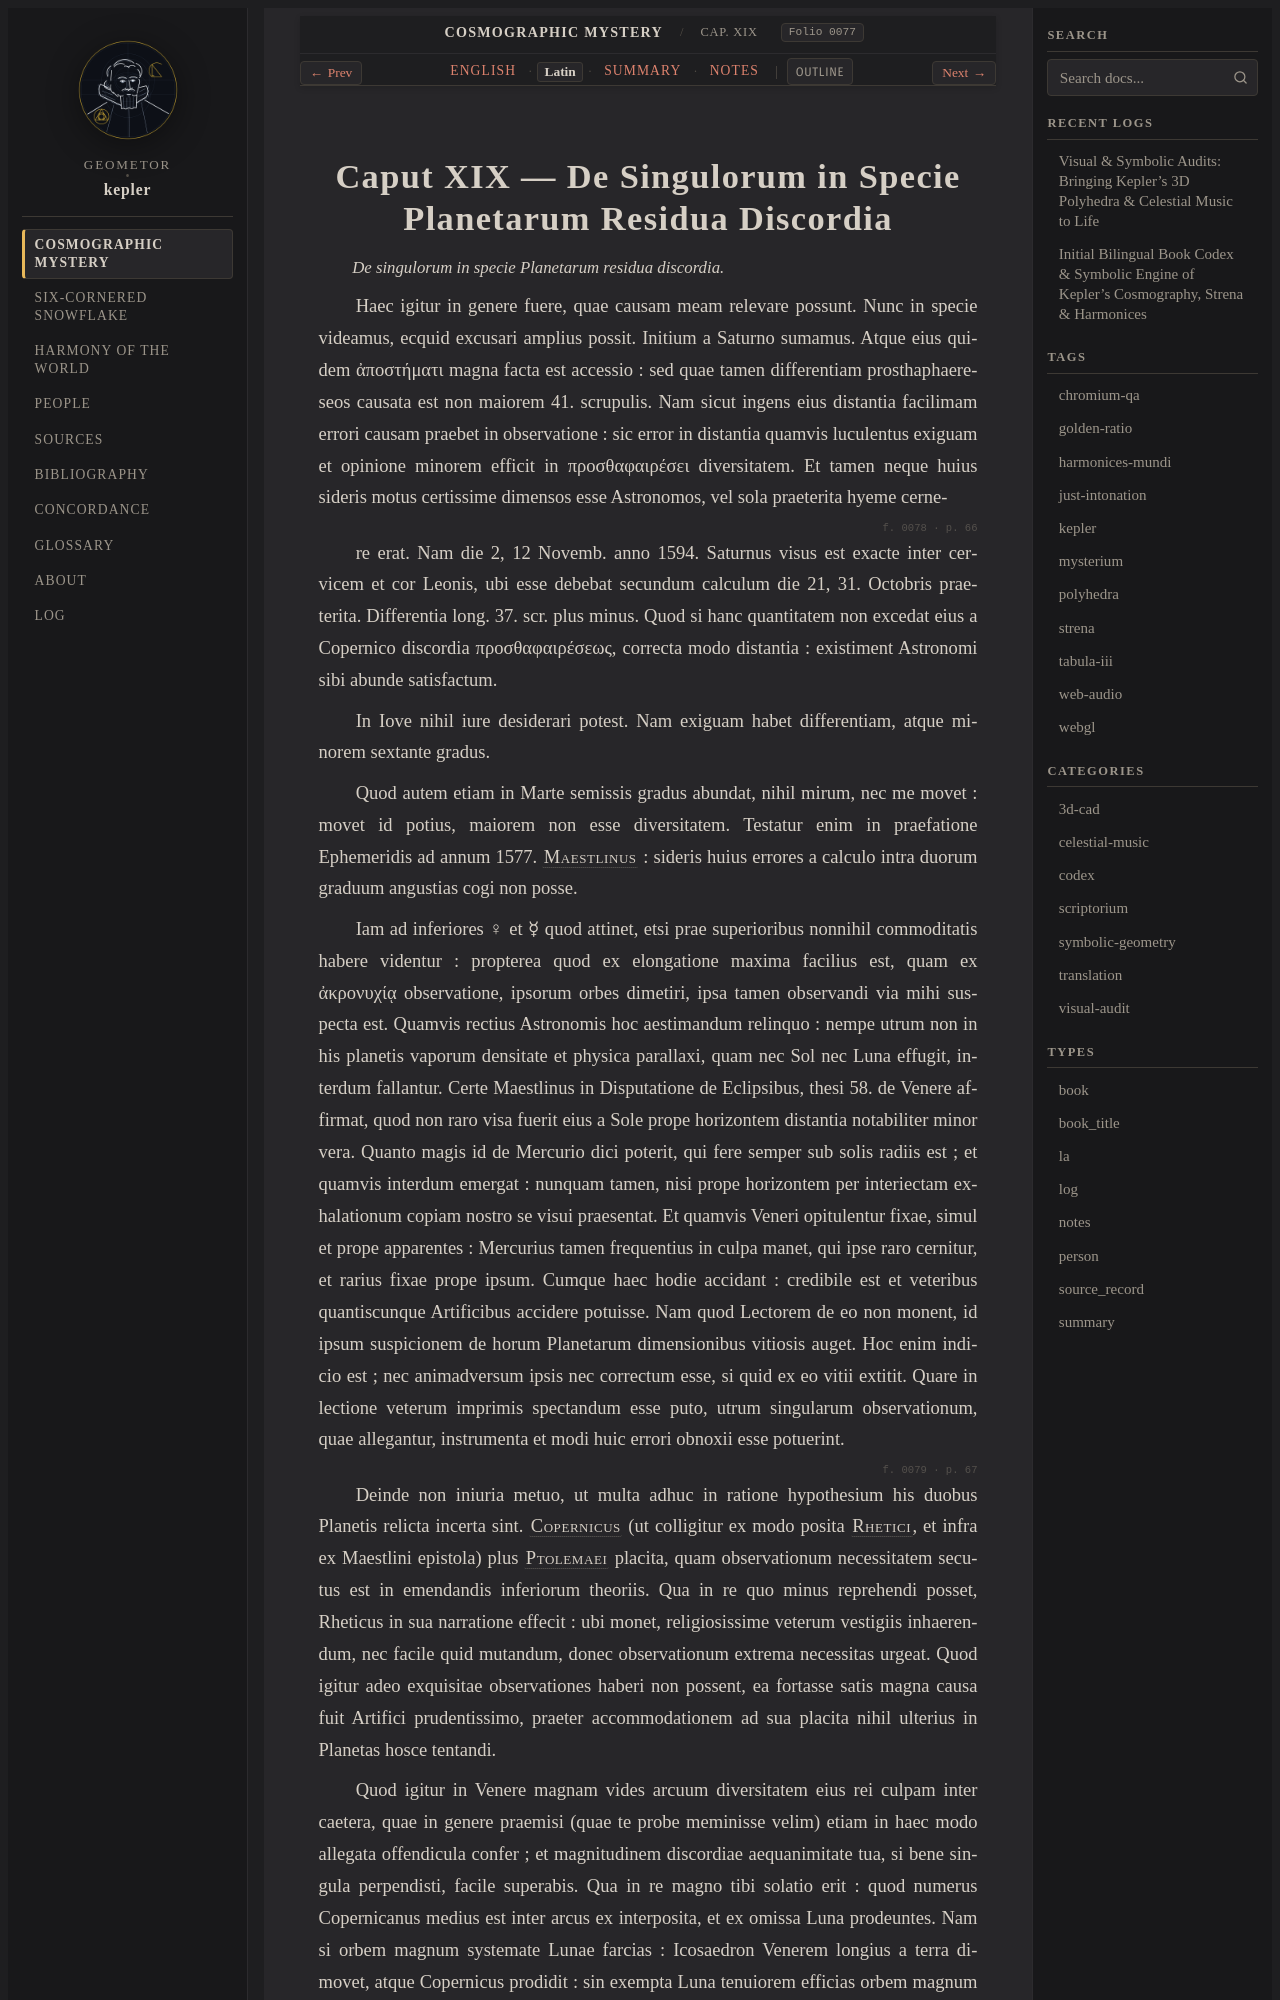

repository: geometor/kepler · page: mysterium_cosmographicum/cap_19/la.html · generator: sphinx

:type: la
:layout: book
:canonical_id: Cap. XIX
:order: 20
:folio: mysterium_cosmographicum:0077

.. _mc-cap_19-la:

Caput XIX — De Singulorum in Specie Planetarum Residua Discordia
================================================================

.. folio:: mysterium_cosmographicum:0077
   :page: p. 65

.. rst-class:: latin-source

*De singulorum in specie Planetarum residua discordia.*

Haec igitur in genere fuere, quae causam meam relevare possunt. Nunc in specie videamus, ecquid excusari amplius possit. Initium a Saturno sumamus. Atque eius quidem ἀποστήματι magna facta est accessio : sed quae tamen differentiam prosthaphaereseos causata est non maiorem 41. scrupulis. Nam sicut ingens eius distantia facilimam errori causam praebet in observatione : sic error in distantia quamvis luculentus exiguam et opinione minorem efficit in προσθαφαιρέσει diversitatem. 
Et tamen neque huius sideris motus certissime dimensos esse Astronomos, vel sola praeterita hyeme cerne-

.. folio:: mysterium_cosmographicum:0078
   :page: p. 66

re erat. Nam die 2, 12 Novemb. anno 1594. Saturnus visus est exacte inter cervicem et cor Leonis, ubi esse debebat secundum calculum die 21, 31. Octobris praeterita. Differentia long. 37. scr. plus minus. Quod si hanc quantitatem non excedat eius a Copernico discordia προσθαφαιρέσεως, correcta modo distantia : existiment Astronomi sibi abunde satisfactum.

In Iove nihil iure desiderari potest. Nam exiguam habet differentiam, atque minorem sextante gradus.

Quod autem etiam in Marte semissis gradus abundat, nihil mirum, nec me movet : movet id potius, maiorem non esse diversitatem. Testatur enim in praefatione Ephemeridis ad annum 1577. :person:`Maestlinus <maestlin>` : sideris huius errores a calculo intra duorum graduum angustias cogi non posse.

Iam ad inferiores ♀ et ☿ quod attinet, etsi prae superioribus nonnihil commoditatis habere videntur : propterea quod ex elongatione maxima facilius est, quam ex ἀκρονυχίᾳ observatione, ipsorum orbes dimetiri, ipsa tamen observandi via mihi suspecta est. Quamvis rectius Astronomis hoc aestimandum relinquo : nempe utrum non in his planetis vaporum densitate et physica parallaxi, quam nec Sol nec Luna effugit, interdum fallantur. 
Certe Maestlinus in Disputatione de Eclipsibus, thesi 58. de Venere affirmat, quod non raro visa fuerit eius a Sole prope horizontem distantia notabiliter minor vera. Quanto magis id de Mercurio dici poterit, qui fere semper sub solis radiis est ; et quamvis interdum emergat : nunquam tamen, nisi prope horizontem per interiectam exhalationum copiam nostro se visui praesentat. 
Et quamvis Veneri opitulentur fixae, simul et prope apparentes : Mercurius tamen frequentius in culpa manet, qui ipse raro cernitur, et rarius fixae prope ipsum. Cumque haec hodie accidant : credibile est et veteribus quantiscunque Artificibus accidere potuisse. Nam quod Lectorem de eo non monent, id ipsum suspicionem de horum Planetarum dimensionibus vitiosis auget. Hoc enim indicio est ; nec animadversum ipsis nec correctum esse, si quid ex eo vitii extitit. 
Quare in lectione veterum imprimis spectandum esse puto, utrum singularum observationum, quae allegantur, instrumenta et modi huic errori obnoxii esse potuerint.

.. folio:: mysterium_cosmographicum:0079
   :page: p. 67

Deinde non iniuria metuo, ut multa adhuc in ratione hypothesium his duobus Planetis relicta incerta sint. :person:`Copernicus <copernicus>` (ut colligitur ex modo posita :person:`Rhetici <rheticus>`, et infra ex Maestlini epistola) plus :person:`Ptolemaei <ptolemy>` placita, quam observationum necessitatem secutus est in emendandis inferiorum theoriis. 
Qua in re quo minus reprehendi posset, Rheticus in sua narratione effecit : ubi monet, religiosissime veterum vestigiis inhaerendum, nec facile quid mutandum, donec observationum extrema necessitas urgeat. Quod igitur adeo exquisitae observationes haberi non possent, ea fortasse satis magna causa fuit Artifici prudentissimo, praeter accommodationem ad sua placita nihil ulterius in Planetas hosce tentandi.
